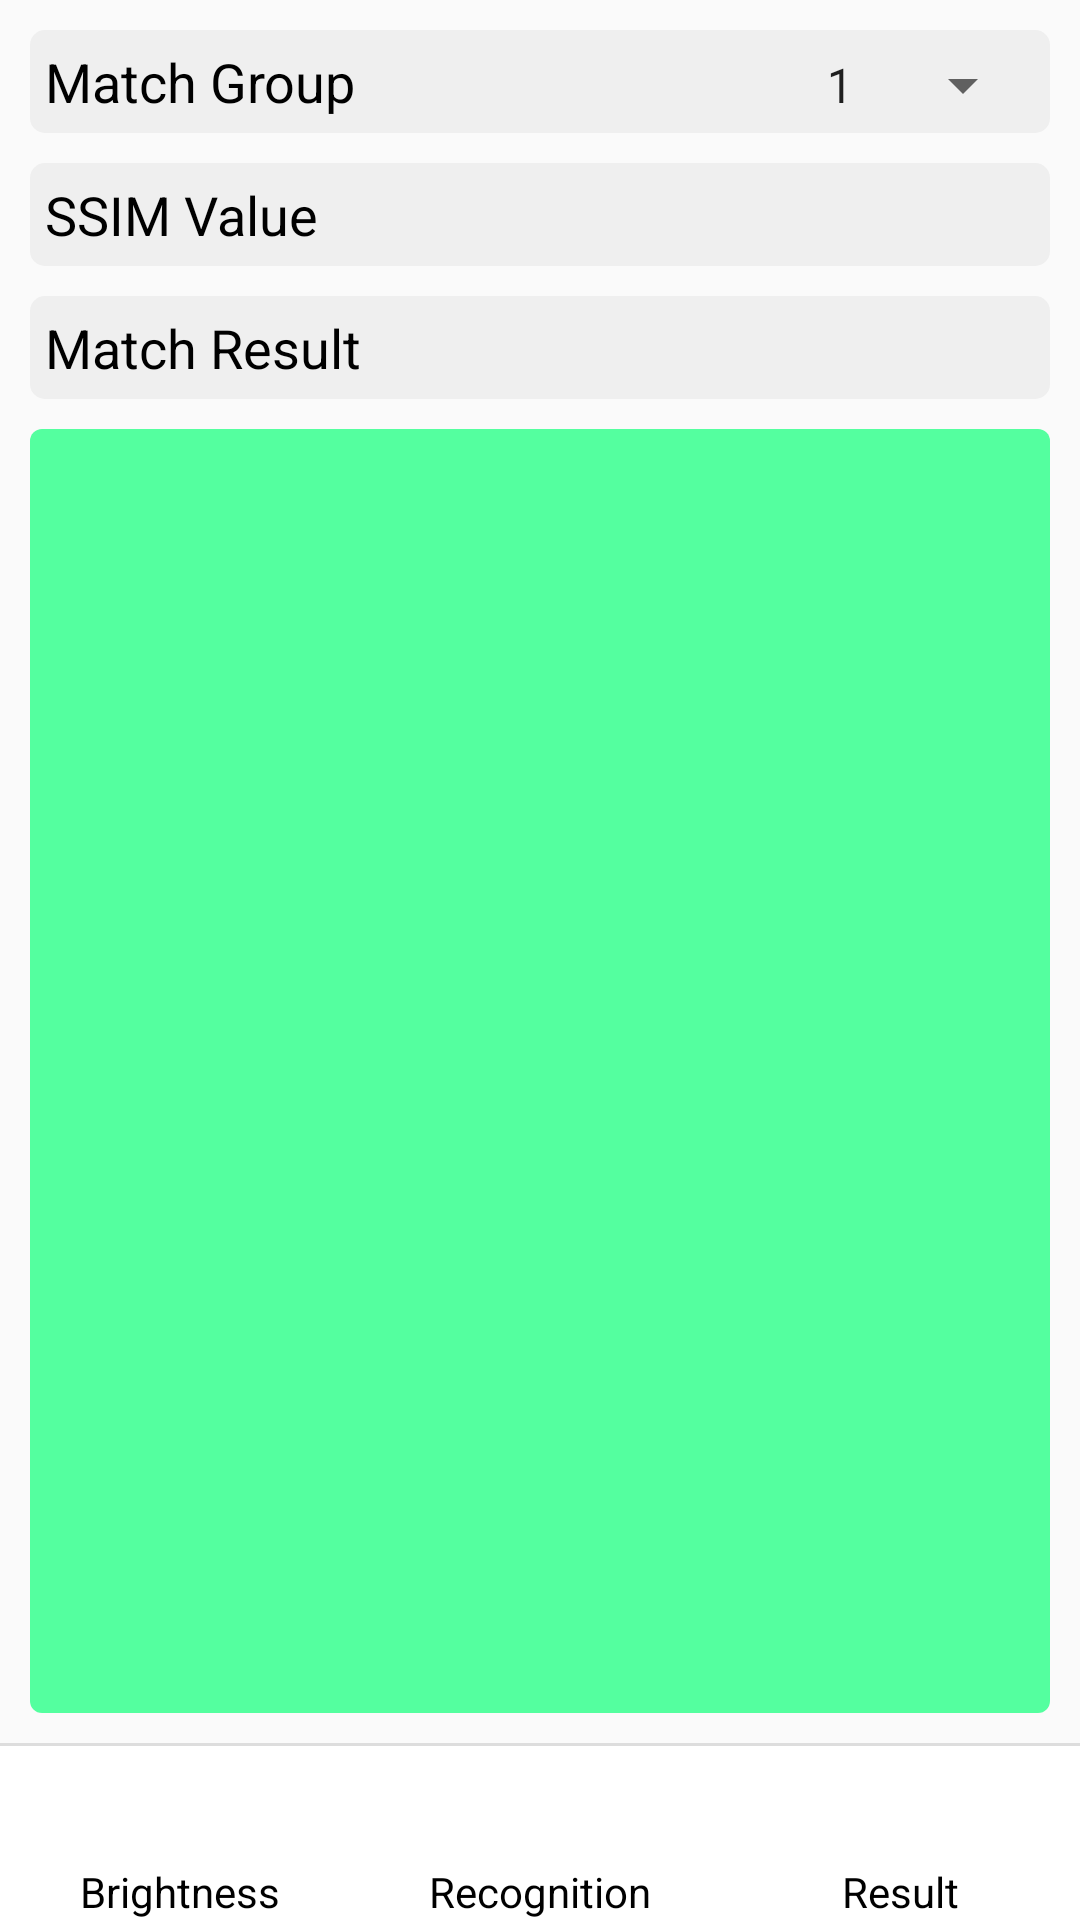

Reconstruct the res/layout file that produces this screen, plus the resources it refers to.
<!-- AndroidManifest.xml: application theme ColorTranslucentTheme -->
<!-- res/layout/result.xml -->
<?xml version="1.0" encoding="utf-8"?>
<androidx.constraintlayout.widget.ConstraintLayout xmlns:android="http://schemas.android.com/apk/res/android"
    xmlns:app="http://schemas.android.com/apk/res-auto"
    xmlns:tools="http://schemas.android.com/tools"
    android:layout_width="match_parent"
    android:layout_height="match_parent"
    tools:context=".ui.recognition"
    tools:ignore="NestedWeights">

    <LinearLayout
        android:layout_width="match_parent"
        android:layout_height="match_parent"
        android:orientation="vertical"
        app:layout_constraintBottom_toBottomOf="parent"
        app:layout_constraintEnd_toEndOf="parent"
        app:layout_constraintStart_toStartOf="parent"
        app:layout_constraintTop_toTopOf="parent">

        <LinearLayout
            android:layout_width="match_parent"
            android:layout_height="wrap_content"
            android:layout_margin="10dp"
            android:layout_weight="1"
            android:orientation="vertical">


            <LinearLayout
                android:id="@+id/GroupLayout"
                android:layout_width="match_parent"
                android:background="@drawable/gray_background"
                android:layout_height="wrap_content"
                android:layout_marginBottom="10dp"
                android:orientation="horizontal">

                <TextView
                    android:id="@+id/textGroup"
                    android:layout_width="0dp"
                    android:layout_height="wrap_content"
                    android:layout_weight="1"
                    android:textColor="@color/Black"
                    android:text="@string/textMatchGroup"
                    android:textSize="18sp" />

                <Spinner
                    android:id="@+id/spinner"
                    android:layout_width="wrap_content"
                    android:layout_height="wrap_content"
                    android:gravity="center"
                    android:entries="@array/picture_index" />
            </LinearLayout>

            <LinearLayout
                android:id="@+id/SSIMLayout"
                android:layout_width="match_parent"
                android:layout_height="wrap_content"
                android:layout_marginBottom="10dp"
                android:background="@drawable/gray_background"
                android:orientation="horizontal">

                <TextView
                    android:id="@+id/textSSIM"
                    android:layout_width="wrap_content"
                    android:layout_height="wrap_content"
                    android:layout_weight="1"
                    android:text="@string/textSSIM"
                    android:textColor="@color/Black"
                    android:textSize="18sp" />

                <TextView
                    android:id="@+id/textValue"
                    android:layout_width="wrap_content"
                    android:layout_height="wrap_content"
                    android:layout_weight="1"
                    android:textSize="18sp" />
            </LinearLayout>

            <LinearLayout
                android:layout_width="match_parent"
                android:background="@drawable/gray_background"
                android:layout_height="wrap_content"
                android:layout_marginBottom="10dp"
                android:orientation="horizontal">

                <TextView
                    android:id="@+id/textMatchResult"
                    android:layout_width="wrap_content"
                    android:layout_height="wrap_content"
                    android:layout_weight="1"
                    android:text="@string/textMatchResult"
                    android:textColor="@color/Black"
                    android:textSize="18sp" />

                <TextView
                    android:id="@+id/textResult"
                    android:layout_width="wrap_content"
                    android:layout_height="wrap_content"
                    android:layout_weight="1"
                    android:textSize="18sp" />

            </LinearLayout>

            <ImageView
                android:id="@+id/imageViewMatchPicture"
                android:layout_width="match_parent"
                android:layout_height="match_parent"
                android:contentDescription="@string/descMatchPicture"
                app:srcCompat="@drawable/green_background" />
        </LinearLayout>

        <LinearLayout
            android:id="@+id/MenuLayout"
            android:layout_width="match_parent"
            android:layout_height="wrap_content"
            android:layout_weight="0"
            android:baselineAligned="false"
            android:orientation="horizontal">

            <LinearLayout
                android:id="@+id/BrightnessLayout"
                android:layout_width="match_parent"
                android:layout_height="match_parent"
                android:layout_weight="1"
                android:background="@drawable/menu_boarder"
                android:orientation="vertical">

                <ImageButton
                    android:id="@+id/imBtnBrightness"
                    android:layout_width="wrap_content"
                    android:layout_height="40dp"
                    android:layout_weight="1"
                    android:background="#00000000"
                    android:contentDescription="@string/descBrightness"
                    android:padding="5dp"
                    android:scaleType="centerInside"
                    app:srcCompat="@drawable/sun" />

                <TextView
                    android:id="@+id/btnBrightness"
                    android:layout_width="match_parent"
                    android:layout_height="wrap_content"
                    android:layout_weight="1"
                    android:gravity="center"
                    android:text="@string/btnBrightness"
                    android:textColor="@color/Black"
                    android:textSize="14sp" />
            </LinearLayout>

            <LinearLayout
                android:id="@+id/RecognitionLayout"
                android:layout_width="match_parent"
                android:layout_height="match_parent"
                android:layout_weight="1"
                android:background="@drawable/menu_boarder"
                android:orientation="vertical">

                <ImageButton
                    android:id="@+id/imBtnRecognition"
                    android:layout_width="wrap_content"
                    android:layout_height="40dp"
                    android:layout_weight="1"
                    android:background="#00000000"
                    android:contentDescription="@string/descRecognition"
                    android:padding="5dp"
                    android:scaleType="centerInside"
                    app:srcCompat="@drawable/magnifier" />

                <TextView
                    android:id="@+id/btnRecognition"
                    android:layout_width="match_parent"
                    android:layout_height="wrap_content"
                    android:layout_weight="1"
                    android:gravity="center"
                    android:text="@string/btnRecognition"
                    android:textColor="@color/Black"
                    android:textSize="14sp" />
            </LinearLayout>

            <LinearLayout
                android:id="@+id/ResultLayout"
                android:layout_width="match_parent"
                android:layout_height="match_parent"
                android:layout_weight="1"
                android:background="@drawable/menu_boarder"
                android:orientation="vertical">

                <ImageButton
                    android:id="@+id/imBtnResult"
                    android:layout_width="wrap_content"
                    android:layout_height="40dp"
                    android:layout_weight="1"
                    android:background="#00000000"
                    android:contentDescription="@string/descResult"
                    android:padding="5dp"
                    android:scaleType="centerInside"
                    android:text="@string/btnBrightness"
                    app:srcCompat="@drawable/write" />

                <TextView
                    android:id="@+id/btnResult"
                    android:layout_width="match_parent"
                    android:layout_height="wrap_content"
                    android:layout_weight="1"
                    android:gravity="center"
                    android:text="@string/btnResult"
                    android:textColor="@color/Black"
                    android:textSize="14sp" />
            </LinearLayout>


        </LinearLayout>

    </LinearLayout>

</androidx.constraintlayout.widget.ConstraintLayout>
<!-- resources referenced by this layout -->
<resources>
  <string-array name="picture_index">
          <item>1</item>
          <item>2 </item>
          <item>3</item>
          <item>4</item>
          <item>5</item>
          <item>6</item>
          <item>7</item>
          <item>8</item>
          <item>9</item>
          <item>10</item>
      </string-array>
  <color name="Black">#000000</color>
  <!-- drawable gray_background (drawable) -->
  <?xml version="1.0" encoding="utf-8"?>
  <shape xmlns:android="http://schemas.android.com/apk/res/android"
      android:shape="rectangle">
      <solid android:color="#EEEEEEEE" />
      <corners
          android:bottomLeftRadius="5dp"
          android:bottomRightRadius="5dp"
          android:topLeftRadius="5dp"
          android:topRightRadius="5dp" />
      <padding
          android:bottom="5dp"
          android:left="5dp"
          android:right="5dp"
          android:top="5dp" />
  </shape>
  <!-- drawable green_background (drawable) -->
  <?xml version="1.0" encoding="utf-8"?>
  <shape xmlns:android="http://schemas.android.com/apk/res/android"
      android:shape="rectangle">
      <solid android:color="#54FF9F" />
      <corners
          android:bottomLeftRadius="4dp"
          android:bottomRightRadius="4dp"
          android:topLeftRadius="4dp"
          android:topRightRadius="4dp" />
  </shape>
  <!-- drawable menu_boarder (drawable) -->
  <?xml version="1.0" encoding="UTF-8"?>
  <layer-list xmlns:android="http://schemas.android.com/apk/res/android">
      
      <item>
          <shape>
              <solid android:color="#dddddd" />
          </shape>
      </item>
      
      <item android:top="1dp"> 
          <shape>
              <solid android:color="#ffffff" />
          </shape>
      </item>
  </layer-list>
  <string name="btnBrightness">Brightness</string>
  <string name="btnRecognition">Recognition</string>
  <string name="btnResult">Result</string>
  <string name="descBrightness">Adjust brightness</string>
  <string name="descMatchPicture">Display Match Result</string>
  <string name="descRecognition">Choose picture</string>
  <string name="descResult">Generate result</string>
  <string name="textMatchGroup">Match Group</string>
  <string name="textMatchResult">Match Result</string>
  <string name="textSSIM">SSIM Value</string>
  <style name="ColorTranslucentTheme" parent="Theme.AppCompat.Light.NoActionBar">
          <item name="android:windowTranslucentStatus">false</item>
          <item name="android:windowTranslucentNavigation">true</item>
          <item name="android:fitsSystemWindows">true</item>
  
          <item name="colorPrimary">@color/colorPrimary</item>
          <item name="colorPrimaryDark">@color/colorPrimaryDark</item>
          <item name="colorAccent">@color/colorAccent</item>
      </style>
  <color name="colorPrimary">#0EA6BE</color>
  <color name="colorPrimaryDark">#0EA6BE</color>
  <color name="colorAccent">#03DAC5</color>
</resources>
